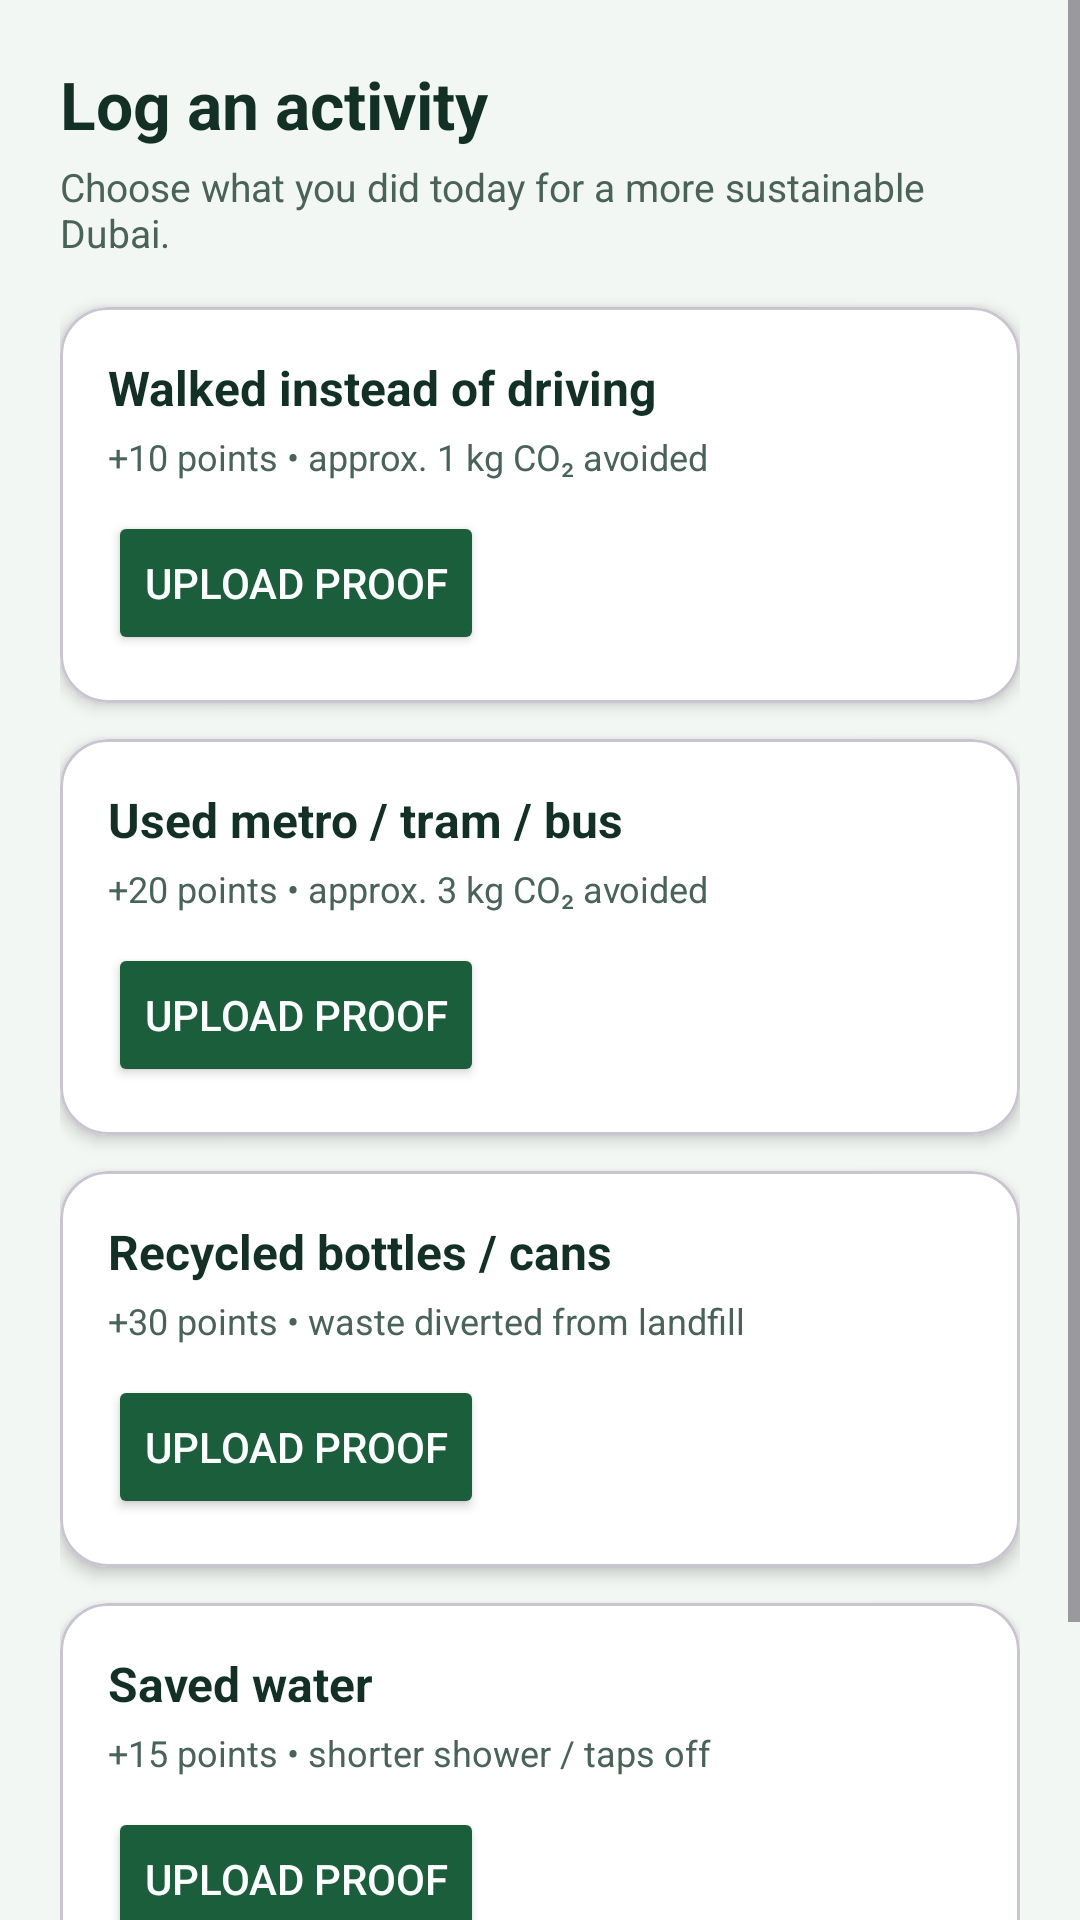

Write the Android layout XML for this screen, with the resource values it uses.
<!-- AndroidManifest.xml: application theme Theme.SustainDubai -->
<!-- res/layout/fragment_activities.xml -->
<?xml version="1.0" encoding="utf-8"?>
<ScrollView xmlns:android="http://schemas.android.com/apk/res/android"
    xmlns:app="http://schemas.android.com/apk/res-auto"
    android:layout_width="match_parent"
    android:layout_height="match_parent"
    android:background="#F3F7F4">

    <LinearLayout
        android:layout_width="match_parent"
        android:layout_height="wrap_content"
        android:orientation="vertical"
        android:padding="20dp">

        <TextView
            android:id="@+id/tvActivitiesTitle"
            android:layout_width="wrap_content"
            android:layout_height="wrap_content"
            android:text="Log an activity"
            android:textSize="22sp"
            android:textStyle="bold"
            android:textColor="#123026" />

        <TextView
            android:id="@+id/tvActivitiesSubtitle"
            android:layout_width="wrap_content"
            android:layout_height="wrap_content"
            android:text="Choose what you did today for a more sustainable Dubai."
            android:textSize="13sp"
            android:textColor="#4A6359"
            android:layout_marginTop="4dp"
            android:layout_marginBottom="16dp" />

        
        <com.google.android.material.card.MaterialCardView
        android:id="@+id/cardWalk"
        android:layout_width="match_parent"
        android:layout_height="wrap_content"
        android:layout_marginBottom="12dp"
        app:cardCornerRadius="16dp"
        app:cardElevation="3dp"
        app:cardBackgroundColor="#FFFFFF">

        <LinearLayout
            android:layout_width="match_parent"
            android:layout_height="wrap_content"
            android:orientation="vertical"
            android:padding="16dp">

            <TextView
                android:layout_width="wrap_content"
                android:layout_height="wrap_content"
                android:text="Walked instead of driving"
                android:textSize="16sp"
                android:textStyle="bold"
                android:textColor="#123026" />

            <TextView
                android:layout_width="wrap_content"
                android:layout_height="wrap_content"
                android:text="+10 points • approx. 1 kg CO₂ avoided"
                android:textSize="12sp"
                android:textColor="#4A6359"
                android:layout_marginTop="4dp" />

            <Button
                android:id="@+id/btnProveWalk"
                android:layout_width="wrap_content"
                android:layout_height="wrap_content"
                android:layout_marginTop="10dp"
                android:text="Upload proof"
                android:backgroundTint="#1B5E3C"
                android:textColor="#FFFFFF" />
        </LinearLayout>
    </com.google.android.material.card.MaterialCardView>

    
    <com.google.android.material.card.MaterialCardView
    android:id="@+id/cardMetro"
    android:layout_width="match_parent"
    android:layout_height="wrap_content"
    android:layout_marginBottom="12dp"
    app:cardCornerRadius="16dp"
    app:cardElevation="3dp"
    app:cardBackgroundColor="#FFFFFF">

    <LinearLayout
        android:layout_width="match_parent"
        android:layout_height="wrap_content"
        android:orientation="vertical"
        android:padding="16dp">

        <TextView
            android:layout_width="wrap_content"
            android:layout_height="wrap_content"
            android:text="Used metro / tram / bus"
            android:textSize="16sp"
            android:textStyle="bold"
            android:textColor="#123026" />

        <TextView
            android:layout_width="wrap_content"
            android:layout_height="wrap_content"
            android:text="+20 points • approx. 3 kg CO₂ avoided"
            android:textSize="12sp"
            android:textColor="#4A6359"
            android:layout_marginTop="4dp" />

        <Button
            android:id="@+id/btnProveMetro"
            android:layout_width="wrap_content"
            android:layout_height="wrap_content"
            android:layout_marginTop="10dp"
            android:text="Upload proof"
            android:backgroundTint="#1B5E3C"
            android:textColor="#FFFFFF" />
    </LinearLayout>
</com.google.android.material.card.MaterialCardView>

    
    <com.google.android.material.card.MaterialCardView
    android:id="@+id/cardRecycle"
    android:layout_width="match_parent"
    android:layout_height="wrap_content"
    android:layout_marginBottom="12dp"
    app:cardCornerRadius="16dp"
    app:cardElevation="3dp"
    app:cardBackgroundColor="#FFFFFF">

<LinearLayout
android:layout_width="match_parent"
android:layout_height="wrap_content"
android:orientation="vertical"
android:padding="16dp">

<TextView
    android:layout_width="wrap_content"
    android:layout_height="wrap_content"
    android:text="Recycled bottles / cans"
    android:textSize="16sp"
    android:textStyle="bold"
    android:textColor="#123026" />

<TextView
    android:layout_width="wrap_content"
    android:layout_height="wrap_content"
    android:text="+30 points • waste diverted from landfill"
    android:textSize="12sp"
    android:textColor="#4A6359"
    android:layout_marginTop="4dp" />

<Button
    android:id="@+id/btnProveRecycle"
    android:layout_width="wrap_content"
    android:layout_height="wrap_content"
    android:layout_marginTop="10dp"
    android:text="Upload proof"
    android:backgroundTint="#1B5E3C"
    android:textColor="#FFFFFF" />
</LinearLayout>
    </com.google.android.material.card.MaterialCardView>

    
<com.google.android.material.card.MaterialCardView
    android:id="@+id/cardWater"
    android:layout_width="match_parent"
    android:layout_height="wrap_content"
    android:layout_marginBottom="12dp"
    app:cardCornerRadius="16dp"
    app:cardElevation="3dp"
    app:cardBackgroundColor="#FFFFFF">

<LinearLayout
android:layout_width="match_parent"
android:layout_height="wrap_content"
android:orientation="vertical"
android:padding="16dp">

<TextView
    android:layout_width="wrap_content"
    android:layout_height="wrap_content"
    android:text="Saved water"
    android:textSize="16sp"
    android:textStyle="bold"
    android:textColor="#123026" />

<TextView
    android:layout_width="wrap_content"
    android:layout_height="wrap_content"
    android:text="+15 points • shorter shower / taps off"
    android:textSize="12sp"
    android:textColor="#4A6359"
    android:layout_marginTop="4dp" />

<Button
    android:id="@+id/btnProveWater"
    android:layout_width="wrap_content"
    android:layout_height="wrap_content"
    android:layout_marginTop="10dp"
    android:text="Upload proof"
    android:backgroundTint="#1B5E3C"
    android:textColor="#FFFFFF" />
</LinearLayout>
    </com.google.android.material.card.MaterialCardView>

    
<TextView
android:id="@+id/tvRecentTitle"
android:layout_width="wrap_content"
android:layout_height="wrap_content"
android:text="Recent activity history"
android:textSize="14sp"
android:textStyle="bold"
android:textColor="#123026"
android:layout_marginTop="20dp"
android:layout_marginBottom="4dp" />

<TextView
android:id="@+id/tvRecentLog"
android:layout_width="match_parent"
android:layout_height="wrap_content"
android:text="No activities logged yet."
android:textSize="12sp"
android:textColor="#4A6359" />

    </LinearLayout>
    </ScrollView>
<!-- resources referenced by this layout -->
<resources>
  <style name="Theme.SustainDubai" parent="Base.Theme.SustainDubai" />
  <style name="Base.Theme.SustainDubai" parent="Theme.Material3.DayNight.NoActionBar">
          
          
      </style>
</resources>
